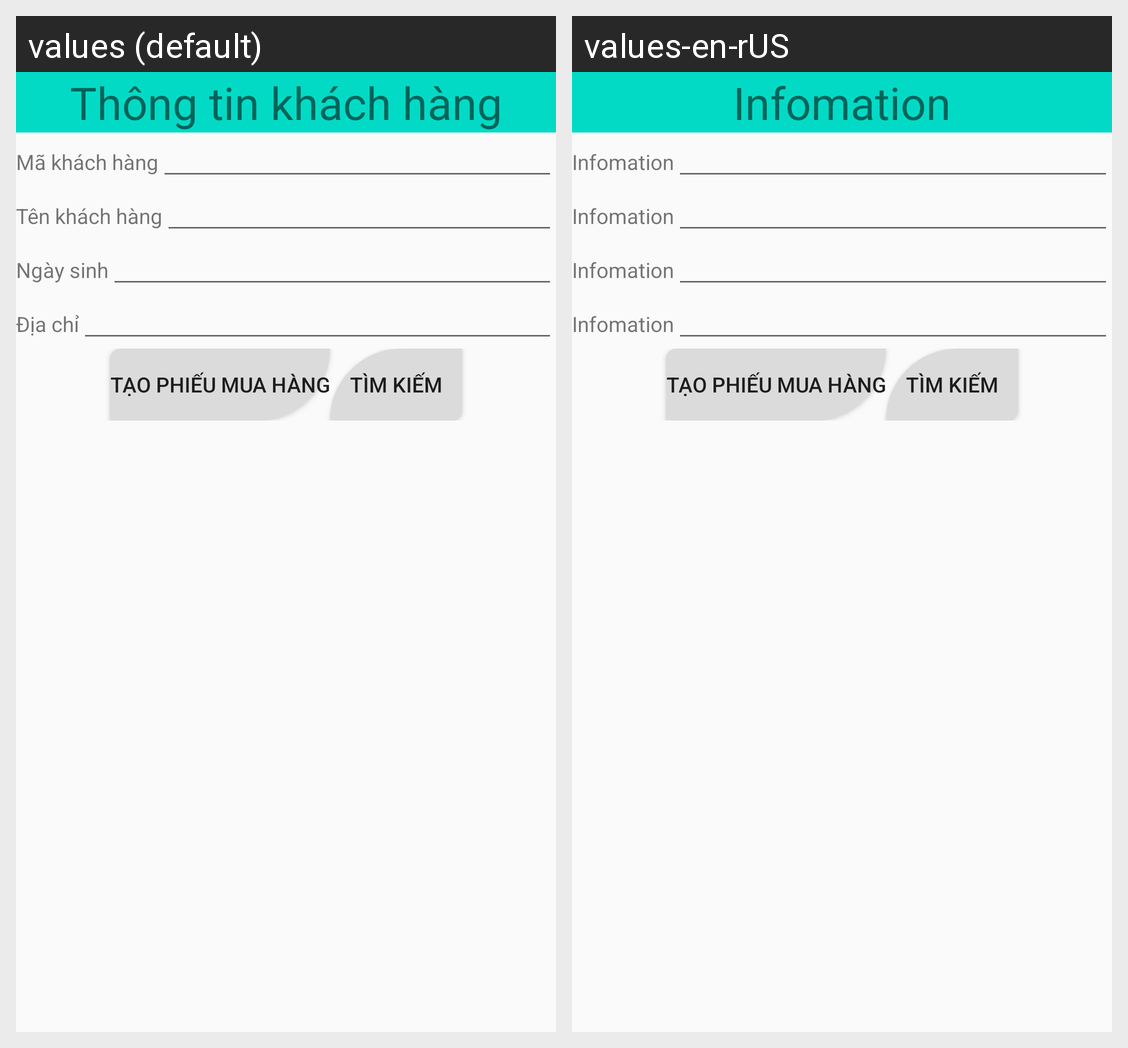

Locale-by-locale string values for the Android screen shown in this grid:
Android screen res/layout/man_hinh_chinh.xml rendered under 2 locales, left to right: values (default), values-en-rUS. Device: Nexus 5 (rendered at 1080×1920; each locale shown at half size, 540×960, under a caption strip naming it); theme AppTheme.
Strings drawn on this screen, with the default value and each locale's value (text and hints the layout hard-codes, and strings that could not be matched under every locale, appear in the picture but are not listed):

infouser
  values: Thông tin khách hàng
  values-en-rUS: Infomation

makh
  values: Mã khách hàng
  values-en-rUS: Infomation

tenkh
  values: Tên khách hàng
  values-en-rUS: Infomation

ngaysinh
  values: Ngày sinh
  values-en-rUS: Infomation

diachi
  values: Địa chỉ
  values-en-rUS: Infomation
